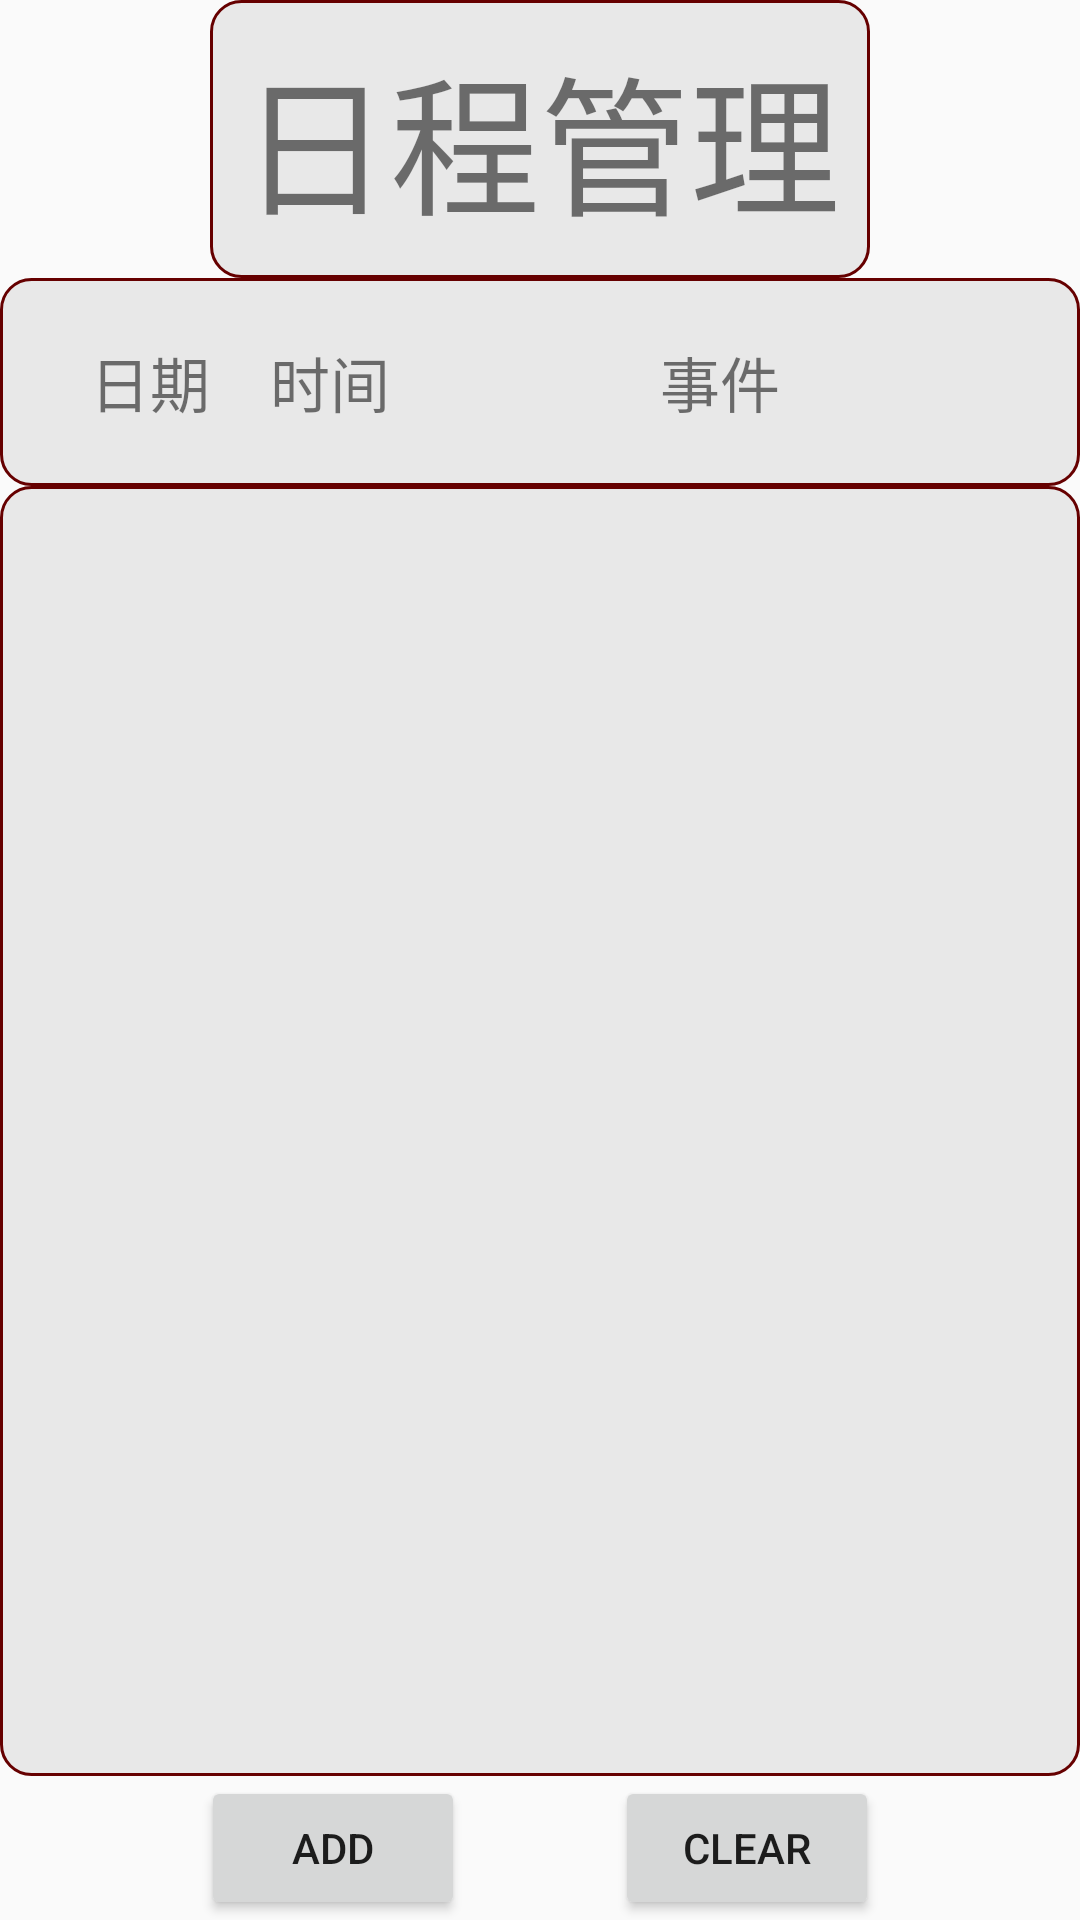

The Android layout XML behind this screen, and the referenced resources:
<!-- AndroidManifest.xml: application theme AppTheme -->
<!-- res/layout/activity_agenda.xml -->
<?xml version="1.0" encoding="utf-8"?>
<LinearLayout xmlns:android="http://schemas.android.com/apk/res/android"
    android:orientation="vertical" android:layout_width="match_parent"
    android:layout_height="match_parent">

    <TextView
        android:layout_width="wrap_content"
        android:layout_height="wrap_content"
        android:text="日程管理"
        android:textSize="50dp"
        android:layout_gravity="center_horizontal"
        android:background="@drawable/border"
        android:layout_weight="0"/>
    <LinearLayout
        android:layout_width="match_parent"
        android:layout_height="wrap_content"
        android:background="@drawable/border"
        android:layout_weight="0">
        <TextView
            android:text="日期"
            android:gravity="center_horizontal"
            android:layout_width="80dp"
            android:layout_height="wrap_content"
            android:layout_marginTop="10dp"
            android:layout_marginBottom="10dp"
            android:textSize="20dp"/>
        <TextView
            android:text="时间"
            android:layout_width="40dp"
            android:layout_height="wrap_content"
            android:gravity="center_horizontal"
            android:layout_marginTop="10dp"
            android:layout_marginBottom="10dp"
            android:textSize="20dp"/>
        <TextView
            android:text="事件"
            android:gravity="center_horizontal"
            android:layout_width="match_parent"
            android:layout_height="wrap_content"
            android:layout_marginTop="10dp"
            android:layout_marginBottom="10dp"
            android:textSize="20dp"/>

    </LinearLayout>
    <ListView
        android:id="@+id/agenda_listview"
        android:layout_width="match_parent"
        android:layout_height="match_parent"
        android:background="@drawable/border"
        android:layout_weight="1"></ListView>

    <LinearLayout
        android:layout_width="wrap_content"
        android:layout_height="wrap_content"
        android:layout_gravity="center_horizontal">
        <Button
            android:id="@+id/agenda_add"
            android:layout_width="wrap_content"
            android:layout_height="wrap_content"
            android:text="add"
            android:layout_gravity="center_horizontal" />
        <Button
            android:id="@+id/agenda_delete"
            android:layout_width="wrap_content"
            android:layout_height="wrap_content"
            android:layout_marginLeft="50dp"
            android:text="clear"
            android:layout_gravity="center_horizontal" />
    </LinearLayout>
</LinearLayout>
<!-- resources referenced by this layout -->
<resources>
  <!-- drawable border (drawable) -->
  <?xml version="1.0" encoding="utf-8"?>
  <shape xmlns:android="http://schemas.android.com/apk/res/android" >
      
      <solid android:color="#E8E8E8" />
  
      
      <padding
          android:bottom="10dp"
          android:left="10dp"
          android:right="10dp"
          android:top="10dp" />
  
      
      <stroke
          android:width="1dp"
          android:color="#660000" />
  
      
  
      
      <corners android:radius="10dp" />
  
  </shape>
  <style name="AppTheme" parent="Theme.AppCompat.Light.NoActionBar">
          
          <item name="colorPrimary">@color/colorPrimary</item>
          <item name="colorPrimaryDark">@color/colorPrimaryDark</item>
          <item name="colorAccent">@color/colorAccent</item>
      </style>
  <!-- not gathered from this repository: default colours our renderer supplied (Android Studio template values) -->
  <color name="colorPrimary">#FF6200EE</color>
  <color name="colorPrimaryDark">#FF3700B3</color>
  <color name="colorAccent">#FF03DAC5</color>
</resources>
